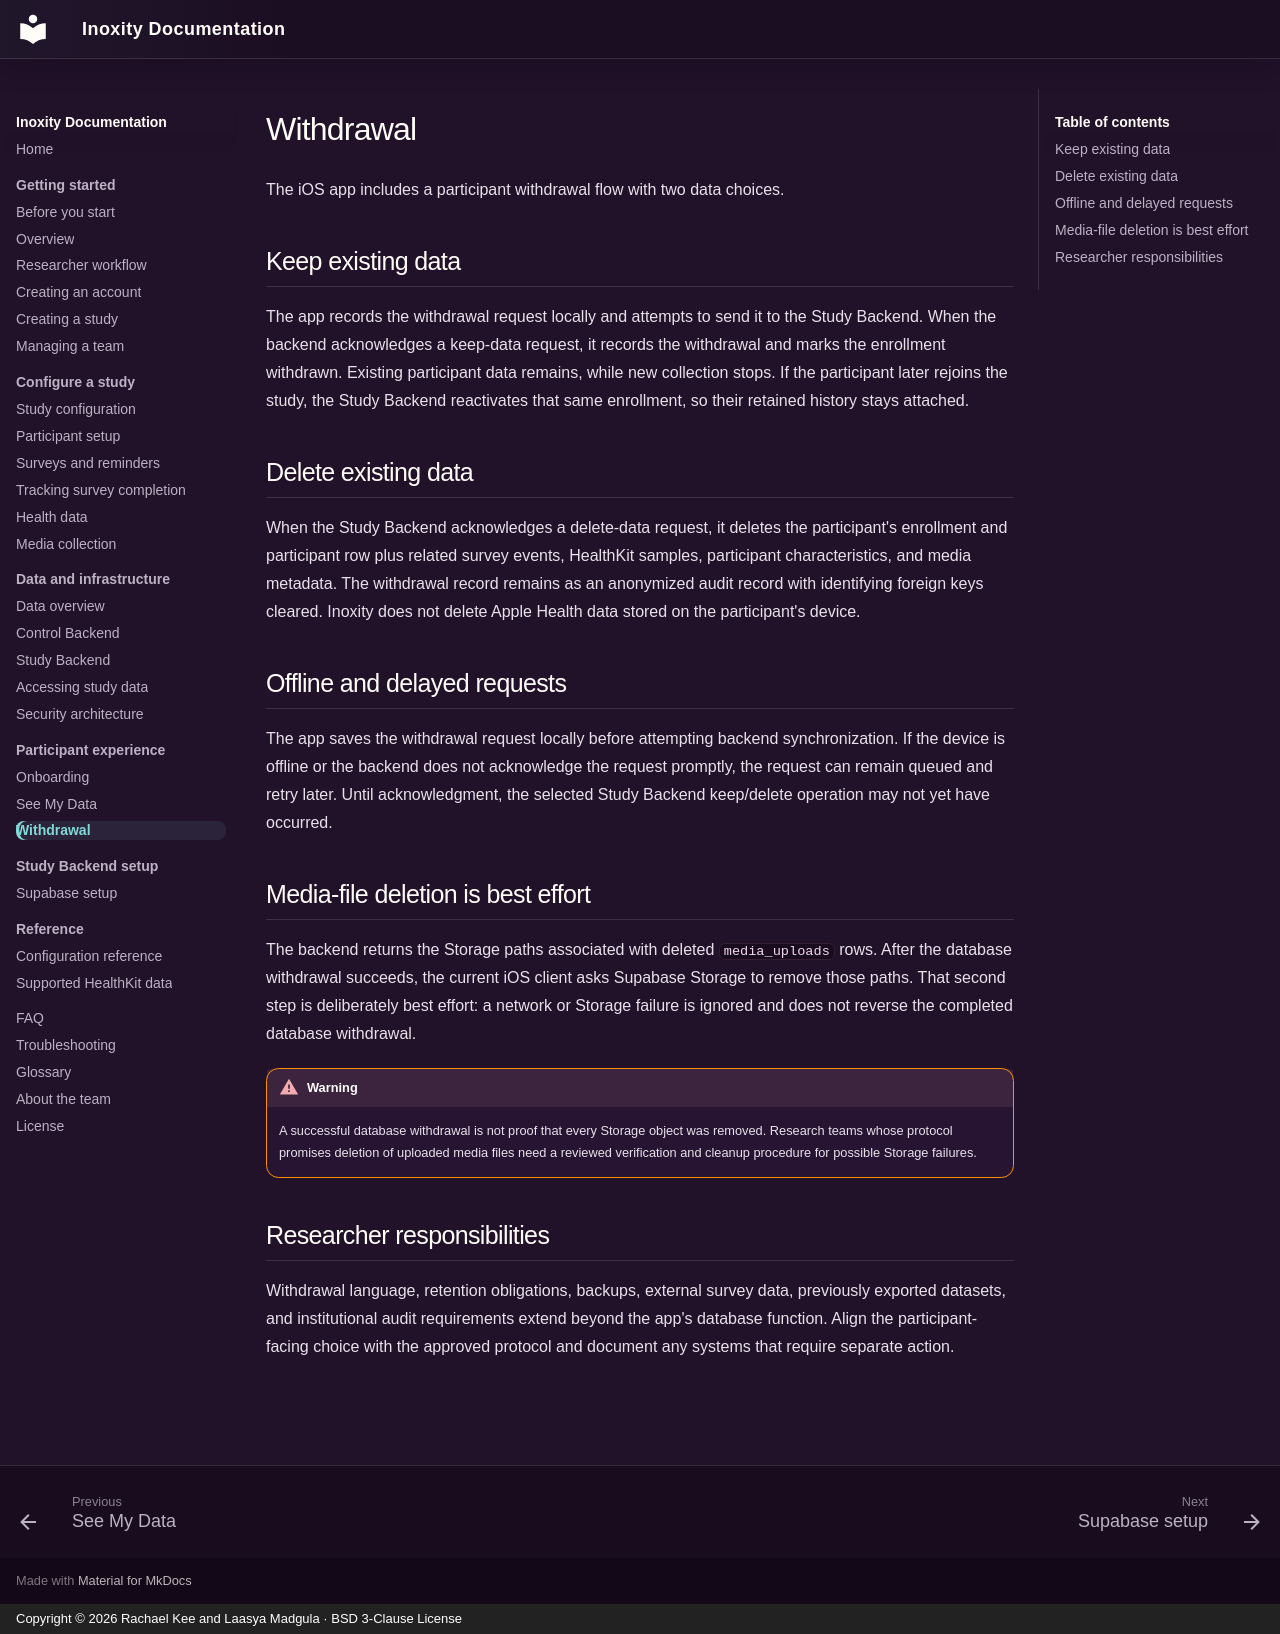

repository: inoxity/inoxity-dashboard · page: participant-experience/withdrawal/index.html · generator: mkdocs · copyright: Copyright © 2026 Rachael Kee and Laasya Madgula · BSD 3-Clause License

# Withdrawal

The iOS app includes a participant withdrawal flow with two data choices.

## Keep existing data

The app records the withdrawal request locally and attempts to send it to the Study Backend. When the backend acknowledges a keep-data request, it records the withdrawal and marks the enrollment withdrawn. Existing participant data remains, while new collection stops. If the participant later rejoins the study, the Study Backend reactivates that same enrollment, so their retained history stays attached.

## Delete existing data

When the Study Backend acknowledges a delete-data request, it deletes the participant's enrollment and participant row plus related survey events, HealthKit samples, participant characteristics, and media metadata. The withdrawal record remains as an anonymized audit record with identifying foreign keys cleared. Inoxity does not delete Apple Health data stored on the participant's device.

## Offline and delayed requests

The app saves the withdrawal request locally before attempting backend synchronization. If the device is offline or the backend does not acknowledge the request promptly, the request can remain queued and retry later. Until acknowledgment, the selected Study Backend keep/delete operation may not yet have occurred.

## Media-file deletion is best effort

The backend returns the Storage paths associated with deleted `media_uploads` rows. After the database withdrawal succeeds, the current iOS client asks Supabase Storage to remove those paths. That second step is deliberately best effort: a network or Storage failure is ignored and does not reverse the completed database withdrawal.

!!! warning
    A successful database withdrawal is not proof that every Storage object was removed. Research teams whose protocol promises deletion of uploaded media files need a reviewed verification and cleanup procedure for possible Storage failures.

## Researcher responsibilities

Withdrawal language, retention obligations, backups, external survey data, previously exported datasets, and institutional audit requirements extend beyond the app's database function. Align the participant-facing choice with the approved protocol and document any systems that require separate action.
